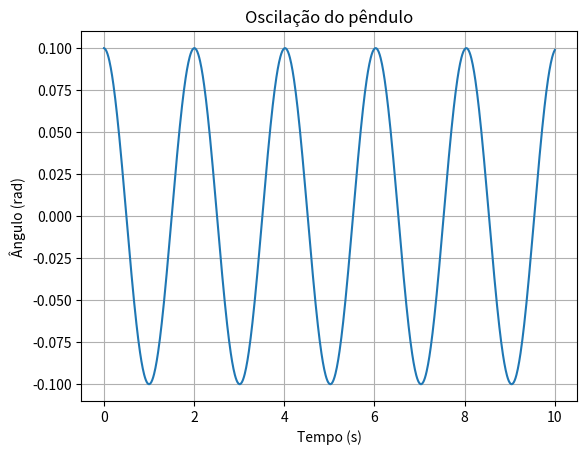

Generate this figure with matplotlib:
import numpy as np
import matplotlib.pyplot as plt

def maxminv(x, y):

    """
    x: vetor com 3 valores de tempo (em torno do máximo)
    y: vetor com os 3 valores correspondentes de theta
    retorna: tempo t do máximo e valor máximo de theta
    """

    a = ((y[2] - y[0]) - (x[2] - x[0]) * (y[1] - y[0]) / (x[1] - x[0])) / ((x[2]**2 - x[0]**2) - (x[2] - x[0]) * (x[1]**2 - x[0]**2) / (x[1] - x[0]))
    b = (y[1] - y[0] - a * (x[1]**2 - x[0]**2)) / (x[1] - x[0])
    c = y[0] - a * x[0]**2 - b * x[0]
    
    t_max = -b / (2 * a)
    theta_max = a * t_max**2 + b * t_max + c
    return t_max, theta_max

g = 9.8
L = 1.0
theta0 = 0.1
dt = 0.01
T_total = 10
N = int(T_total / dt)

t = np.linspace(0, T_total, N)
theta = np.zeros(N)
omega = np.zeros(N)
theta[0] = theta0

for i in range(N - 1):
    omega[i+1] = omega[i] - (g / L) * np.sin(theta[i]) * dt
    theta[i+1] = theta[i] + omega[i+1] * dt

max_indices = []
for i in range(1, N - 1):
    if theta[i - 1] < theta[i] and theta[i] > theta[i + 1]:
        max_indices.append(i)

tempos_maximos = []
for i in max_indices:
    if i > 0 and i < N - 1:
        x = t[i - 1:i + 2]
        y = theta[i - 1:i + 2]
        t_max, _ = maxminv(x, y)
        tempos_maximos.append(t_max)

if len(tempos_maximos) >= 2:
    periodo_medido = tempos_maximos[1] - tempos_maximos[0]
    print(f"Período medido: {periodo_medido:.4f} s")
else:
    print("Não foram encontrados dois máximos para calcular o período.")

periodo_teorico = 2 * np.pi * np.sqrt(L / g)
print(f"Período teórico: {periodo_teorico:.4f} s")

plt.plot(t, theta)
plt.title('Oscilação do pêndulo')
plt.xlabel('Tempo (s)')
plt.ylabel('Ângulo (rad)')
plt.grid()
plt.show()